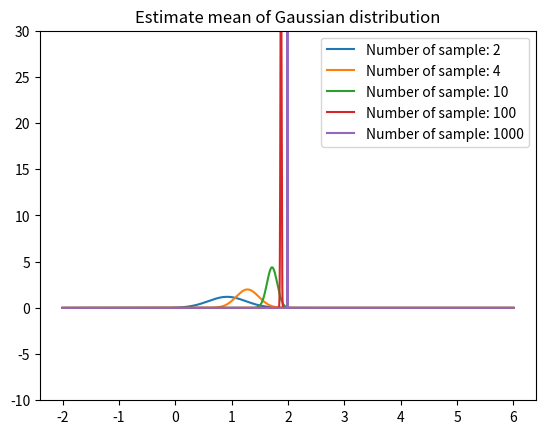

This figure's Python source: (Note: this script raises an exception after producing the figure.)
import argparse
import numpy as np
import matplotlib.pyplot as plt
import matplotlib.animation as animation

from scipy.stats import norm


# コマンドライン引数
parser = argparse.ArgumentParser(description='ベイズ推定による正規分布の平均を学習')
parser.add_argument('-v', '--var', type=float, default=1.0)
parser.add_argument('-m', '--mean', type=float, default=2.0)
args = parser.parse_args()


# 観測データ生成
N = 1000
sample = norm.rvs(args.mean, args.var, size=N)

# 正規分布の分散は既知だとする
fixed_var = args.var

# アニメーションプロット準備
fig = plt.figure()
ims = []
xs = np.linspace(-2, 6, 10000)

# ベイズ推定によって観測データのモデルである正規分布の平均を学習する
m_0 = 0.0
v_0 = fixed_var

for i, n in enumerate([2, 4, 10, 100, 1000]):
    train_sample = sample[0:n]

    m_ML = np.mean(train_sample)
    denom = n * v_0 + fixed_var
    m_N = fixed_var / denom * m_0 + n * v_0 / denom * m_ML
    v_N = v_0 * fixed_var / (fixed_var + v_0 * n)

    im = plt.plot(xs, norm.pdf(xs, m_N, v_N), label=('Number of sample: {}'.format(n)))
    ims.append(im)

print('TRUE mean: {}   ESTIMATED mean: {}'.format(args.mean, m_N))
print('TRUE var : {}   ESTIMATED var : {}'.format(args.var, v_N))

ani = animation.ArtistAnimation(fig, ims, interval=800)

plt.ylim(-10, 30)
plt.title('Estimate mean of Gaussian distribution')
plt.legend()

plt.show(block=False)

c = input('Save? [(y)/N]')
plt.savefig('plot.png') if c == 'yes' or c == 'y' else plt.close()
